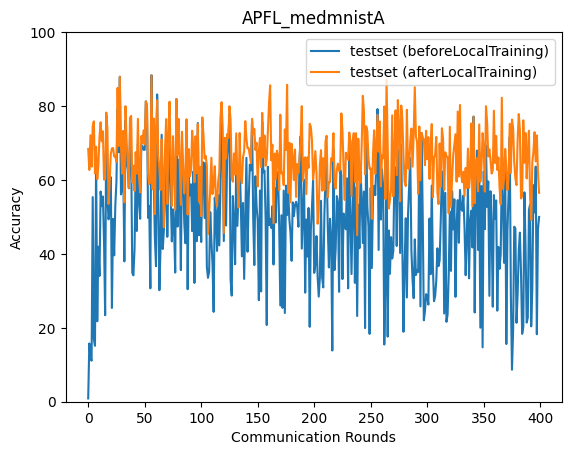

Data behind this chart, as committed beside it:
epoch, accuracy_test_before, accuracy_test_after
0, 0.885, 68.39
1, 15.76, 62.7
2, 11.96, 72.09
3, 11.09, 63.6
4, 55.36, 74.56
5, 17.05, 75.86
6, 15.13, 61.77
7, 65.5, 69
8, 21.77, 60.19
9, 41.95, 63.98
10, 34.02, 71.74
11, 56.87, 75.61
12, 52.9, 70.45
13, 55.54, 73.17
14, 43.47, 60.09
15, 23.41, 60.17
16, 77.3, 78.23
17, 54.93, 73.76
18, 49.34, 53.52
19, 51.83, 59.29
20, 60.77, 67.07
21, 25.37, 68.54
22, 49.47, 68.65
23, 39.61, 66.36
24, 53.14, 66.45
25, 59.58, 64.92
26, 79.08, 84.9
27, 67.53, 69.18
28, 87.92, 87.92
29, 56.09, 69.44
30, 58.01, 61.74
31, 63.27, 73.29
32, 37.97, 53.94
33, 76.14, 79.96
34, 64.65, 70.37
35, 63, 64.69
36, 57.74, 57.82
37, 72.42, 76.79
38, 68.05, 77.35
39, 34.87, 59.3
40, 34.19, 63.85
41, 41.32, 57.04
42, 63.49, 67.51
43, 46.2, 61.71
44, 69.69, 76.53
45, 54.12, 60.95
46, 49.51, 56.65
47, 69.49, 71.91
48, 69.06, 70.04
49, 68.17, 73.42
50, 68.15, 69.64
51, 81.27, 81.27
52, 80.09, 80.09
53, 49.73, 61.73
54, 52.96, 58.87
55, 30.69, 59.52
56, 88.34, 88.34
57, 57.86, 57.54
58, 59.58, 76.62
59, 44.24, 50.76
... 340 more rows
